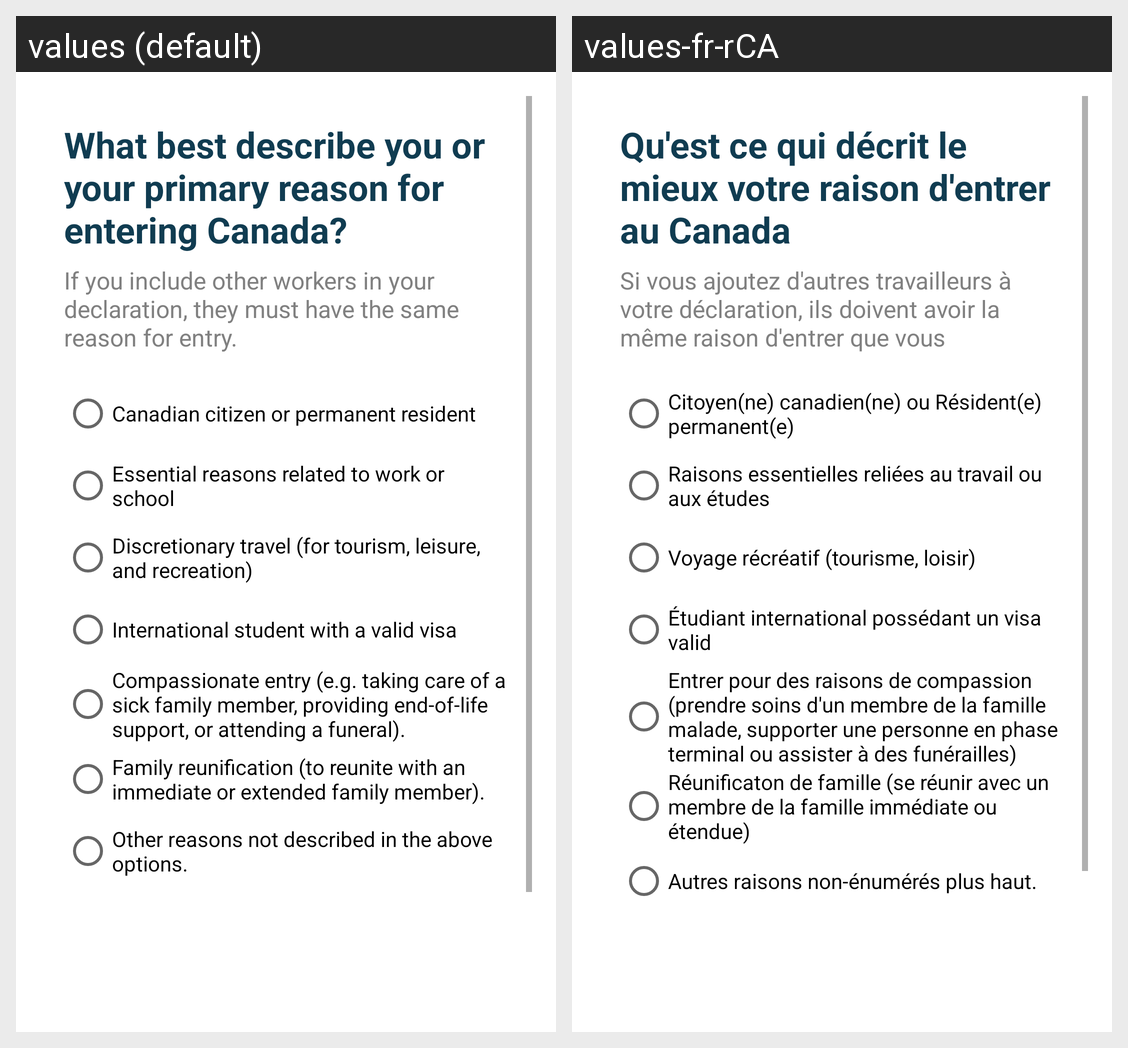

Strings drawn on this Android screen and how each of the app's shown locales translates them:
Android screen res/layout/activity3_reason.xml rendered under 2 locales, left to right: values (default), values-fr-rCA. Device: Nexus 5 (rendered at 1080×1920; each locale shown at half size, 540×960, under a caption strip naming it); theme Theme.ArriveCan.
Strings drawn on this screen, with the default value and each locale's value (text and hints the layout hard-codes, and strings that could not be matched under every locale, appear in the picture but are not listed):

what_best_describe_you_or_your_primary_reason_for_entering_canada
  values: What best describe you or your primary reason for entering Canada?
  values-fr-rCA: Qu'est ce qui décrit le mieux votre raison d'entrer au Canada

if_you_include_other_workers_in_your_declaration_they_must_have_the_same_reason_for_entry
  values: If you include other workers in your declaration, they must have the same reason for entry.
  values-fr-rCA: Si vous ajoutez d'autres travailleurs à votre déclaration, ils doivent avoir la même raison d'entrer que vous

canadian_citizen_or_permanent_resident
  values: Canadian citizen or permanent resident
  values-fr-rCA: Citoyen(ne) canadien(ne) ou Résident(e) permanent(e)

essential_reasons_related_to_work_or_school
  values: Essential reasons related to work or school
  values-fr-rCA: Raisons essentielles reliées au travail ou aux études

discretionary_travel_for_tourism_leisure_and_recreation
  values: Discretionary travel (for tourism, leisure, and recreation)
  values-fr-rCA: Voyage récréatif (tourisme, loisir)

international_student_with_a_valid_visa
  values: International student with a valid visa
  values-fr-rCA: Étudiant international possédant un visa valid

compassionate_entry_e_g_taking_care_of_a_sick_family_member_providing_end_of_life_support_or_attending_a_funeral
  values: Compassionate entry (e.g. taking care of a sick family member, providing end-of-life support, or attending a funeral).
  values-fr-rCA: Entrer pour des raisons de compassion (prendre soins d'un membre de la famille malade, supporter une personne en phase terminal ou assister à des funérailles) 

family_reunification_to_reunite_with_an_immediate_or_extended_family_member
  values: Family reunification (to reunite with an immediate or extended family member).
  values-fr-rCA: Réunificaton de famille (se réunir avec un membre de la famille immédiate ou étendue)

other_reasons_not_described_in_the_above_options
  values: Other reasons not described in the above options.
  values-fr-rCA: Autres raisons non-énumérés plus haut.
